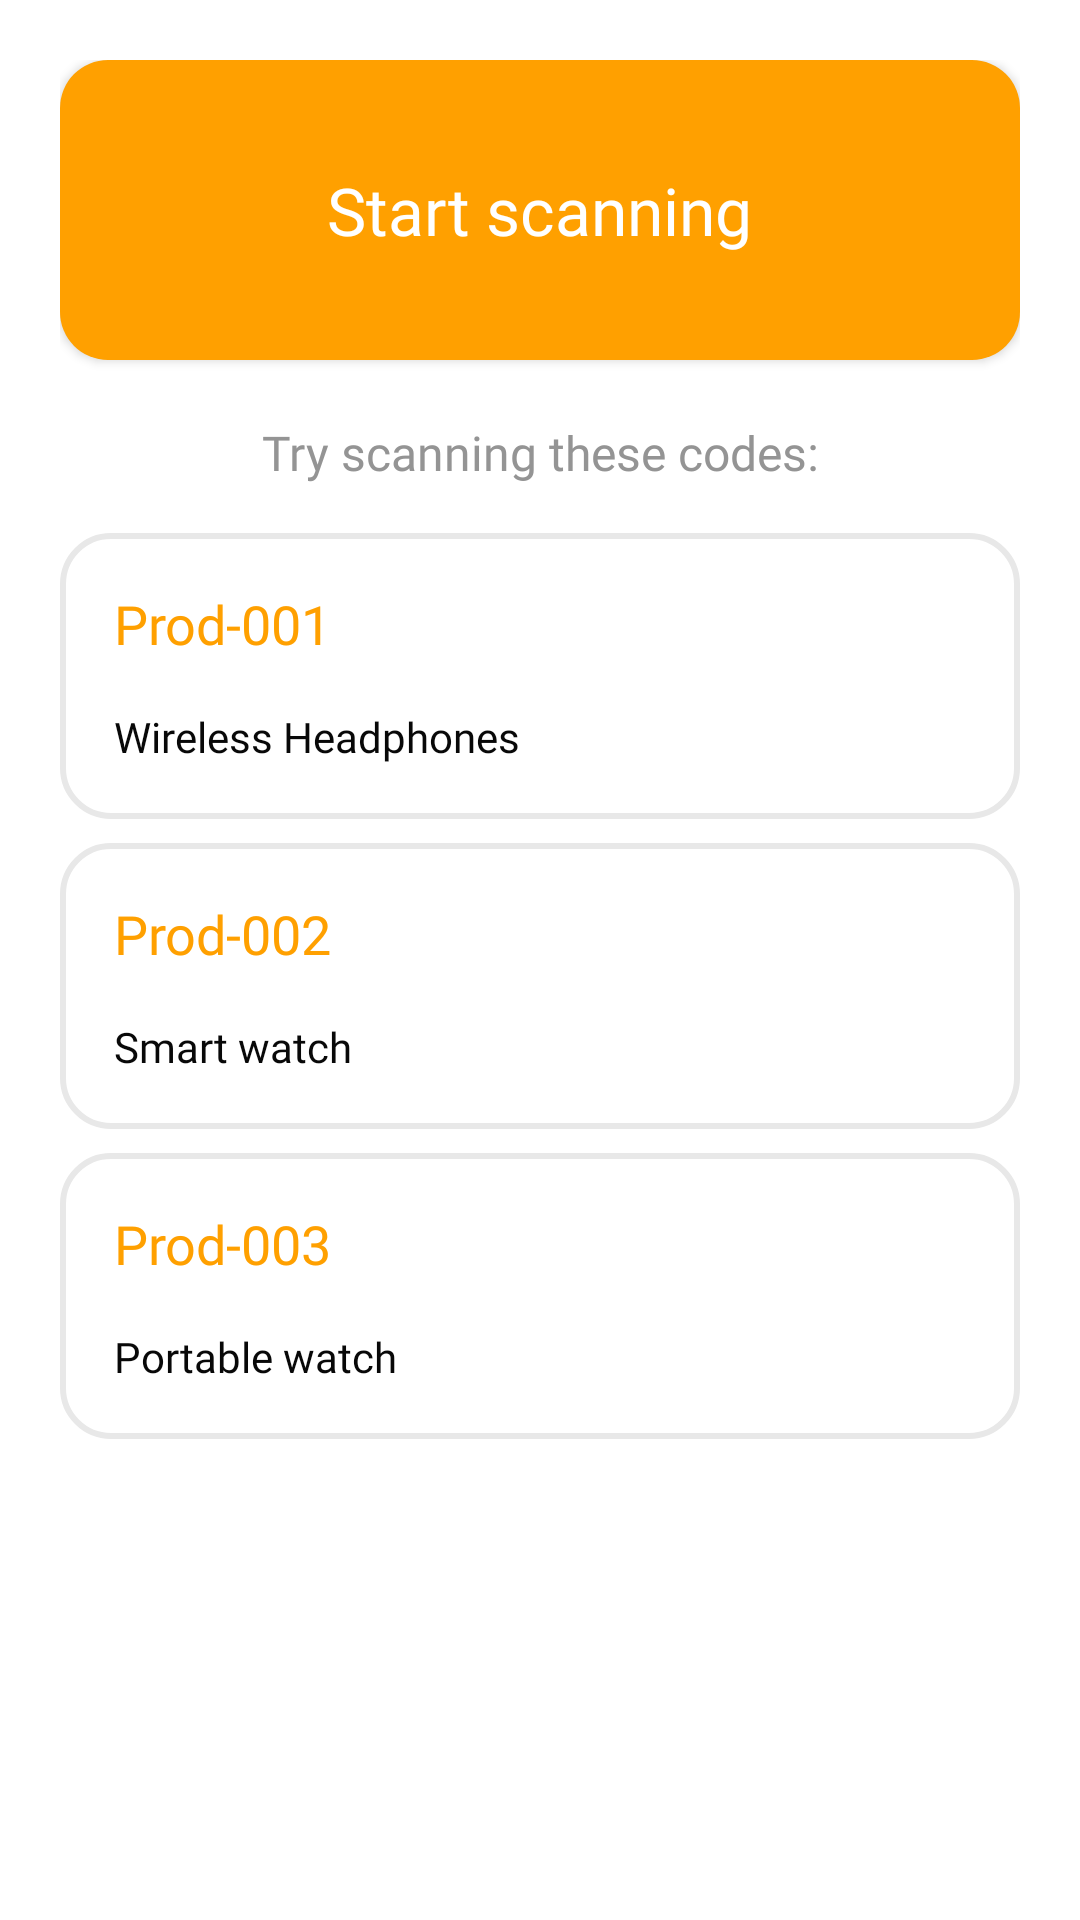

Android layout source for this screen:
<!-- AndroidManifest.xml: application theme Theme.Scan_quick -->
<!-- res/layout/fragment_home.xml -->
<?xml version="1.0" encoding="utf-8"?>
<LinearLayout xmlns:android="http://schemas.android.com/apk/res/android"
    xmlns:tools="http://schemas.android.com/tools"
    android:layout_width="match_parent"
    android:layout_height="match_parent"
    android:paddingStart="20dp"
    android:paddingEnd="20dp"
    android:paddingTop="20dp"
    android:background="@color/white"
    android:orientation="vertical"
    tools:context=".home">

    <LinearLayout
        android:layout_width="match_parent"
        android:layout_height="wrap_content"
        android:orientation="vertical">

        <LinearLayout
            android:id="@+id/start_scanning"
            android:layout_width="match_parent"
            android:layout_height="100dp"
            android:background="@drawable/orange_container"
            android:orientation="vertical"
            android:gravity="center"
            android:elevation="2dp"
            android:padding="18dp">

            <TextView
                android:layout_width="wrap_content"
                android:layout_height="wrap_content"
                android:text="Start scanning"
                android:textColor="@color/white"
                android:textSize="22sp"
                android:fontFamily="@font/uber_move_text_bold"/>

        </LinearLayout>

        <LinearLayout
            android:layout_width="match_parent"
            android:layout_height="match_parent"
            android:layout_marginTop="20dp"
            android:orientation="vertical">

            <TextView
                android:layout_width="match_parent"
                android:layout_height="wrap_content"
                android:text="Try scanning these codes:"
                android:textColor="#949494"
                android:textSize="16sp"
                android:textAlignment="center"/>

            <LinearLayout
                android:id="@+id/product_1"
                android:layout_width="match_parent"
                android:layout_height="match_parent"
                android:layout_marginTop="16dp"
                android:padding="18dp"
                android:background="@drawable/border_container"
                android:orientation="vertical">

                <TextView
                    android:layout_width="match_parent"
                    android:layout_height="match_parent"
                    android:text="Prod-001"
                    android:textColor="@color/orange"
                    android:fontFamily="@font/uber_move_text_bold"
                    android:textSize="18sp"/>

                <TextView
                    android:layout_width="match_parent"
                    android:layout_height="match_parent"
                    android:layout_marginTop="16dp"
                    android:text="Wireless Headphones"
                    android:textColor="@color/marj_black"
                    android:fontFamily="@font/uber_move_text_bold"
                    android:textSize="14sp"/>

            </LinearLayout>

            <LinearLayout
                android:id="@+id/product_2"
                android:layout_width="match_parent"
                android:layout_height="match_parent"
                android:layout_marginTop="8dp"
                android:padding="18dp"
                android:background="@drawable/border_container"
                android:orientation="vertical">

                <TextView
                    android:layout_width="match_parent"
                    android:layout_height="match_parent"
                    android:text="Prod-002"
                    android:textColor="@color/orange"
                    android:fontFamily="@font/uber_move_text_bold"
                    android:textSize="18sp"/>

                <TextView
                    android:layout_width="match_parent"
                    android:layout_height="match_parent"
                    android:layout_marginTop="16dp"
                    android:text="Smart watch"
                    android:textColor="@color/marj_black"
                    android:fontFamily="@font/uber_move_text_bold"
                    android:textSize="14sp"/>

            </LinearLayout>

            <LinearLayout
                android:id="@+id/product_3"
                android:layout_width="match_parent"
                android:layout_height="match_parent"
                android:layout_marginTop="8dp"
                android:padding="18dp"
                android:background="@drawable/border_container"
                android:orientation="vertical">

                <TextView
                    android:layout_width="match_parent"
                    android:layout_height="match_parent"
                    android:text="Prod-003"
                    android:textColor="@color/orange"
                    android:fontFamily="@font/uber_move_text_bold"
                    android:textSize="18sp"/>

                <TextView
                    android:layout_width="match_parent"
                    android:layout_height="match_parent"
                    android:layout_marginTop="16dp"
                    android:text="Portable watch"
                    android:textColor="@color/marj_black"
                    android:fontFamily="@font/uber_move_text_bold"
                    android:textSize="14sp"/>

            </LinearLayout>


        </LinearLayout>

    </LinearLayout>





</LinearLayout>
<!-- resources referenced by this layout -->
<resources>
  <color name="marj_black">#080808</color>
  <color name="orange">#FFA000</color>
  <color name="white">#FFFFFFFF</color>
  <!-- drawable border_container (drawable) -->
  <?xml version="1.0" encoding="utf-8"?>
  <selector xmlns:android="http://schemas.android.com/apk/res/android">
      <item>
          <shape android:shape="rectangle">
              <corners android:radius="16dp"></corners>
              <stroke android:width="2dp" android:color="#E8E8E8"></stroke>
          </shape>
      </item>
  </selector>
  <!-- drawable orange_container (drawable) -->
  <?xml version="1.0" encoding="utf-8"?>
  <selector xmlns:android="http://schemas.android.com/apk/res/android">
  
      <item>
          <shape android:shape="rectangle">
              <solid android:color="#FFA000"></solid>
              <corners android:radius="16dp"></corners>
          </shape>
      </item>
  
  </selector>
  <style name="Theme.Scan_quick" parent="Base.Theme.Scan_quick" />
  <style name="Base.Theme.Scan_quick" parent="Theme.Material3.Dark.NoActionBar">
          
          
          <item name="android:statusBarColor">@color/orange</item>
          <item name="fontFamily">@font/uber_move_text_medium</item>
      </style>
</resources>
